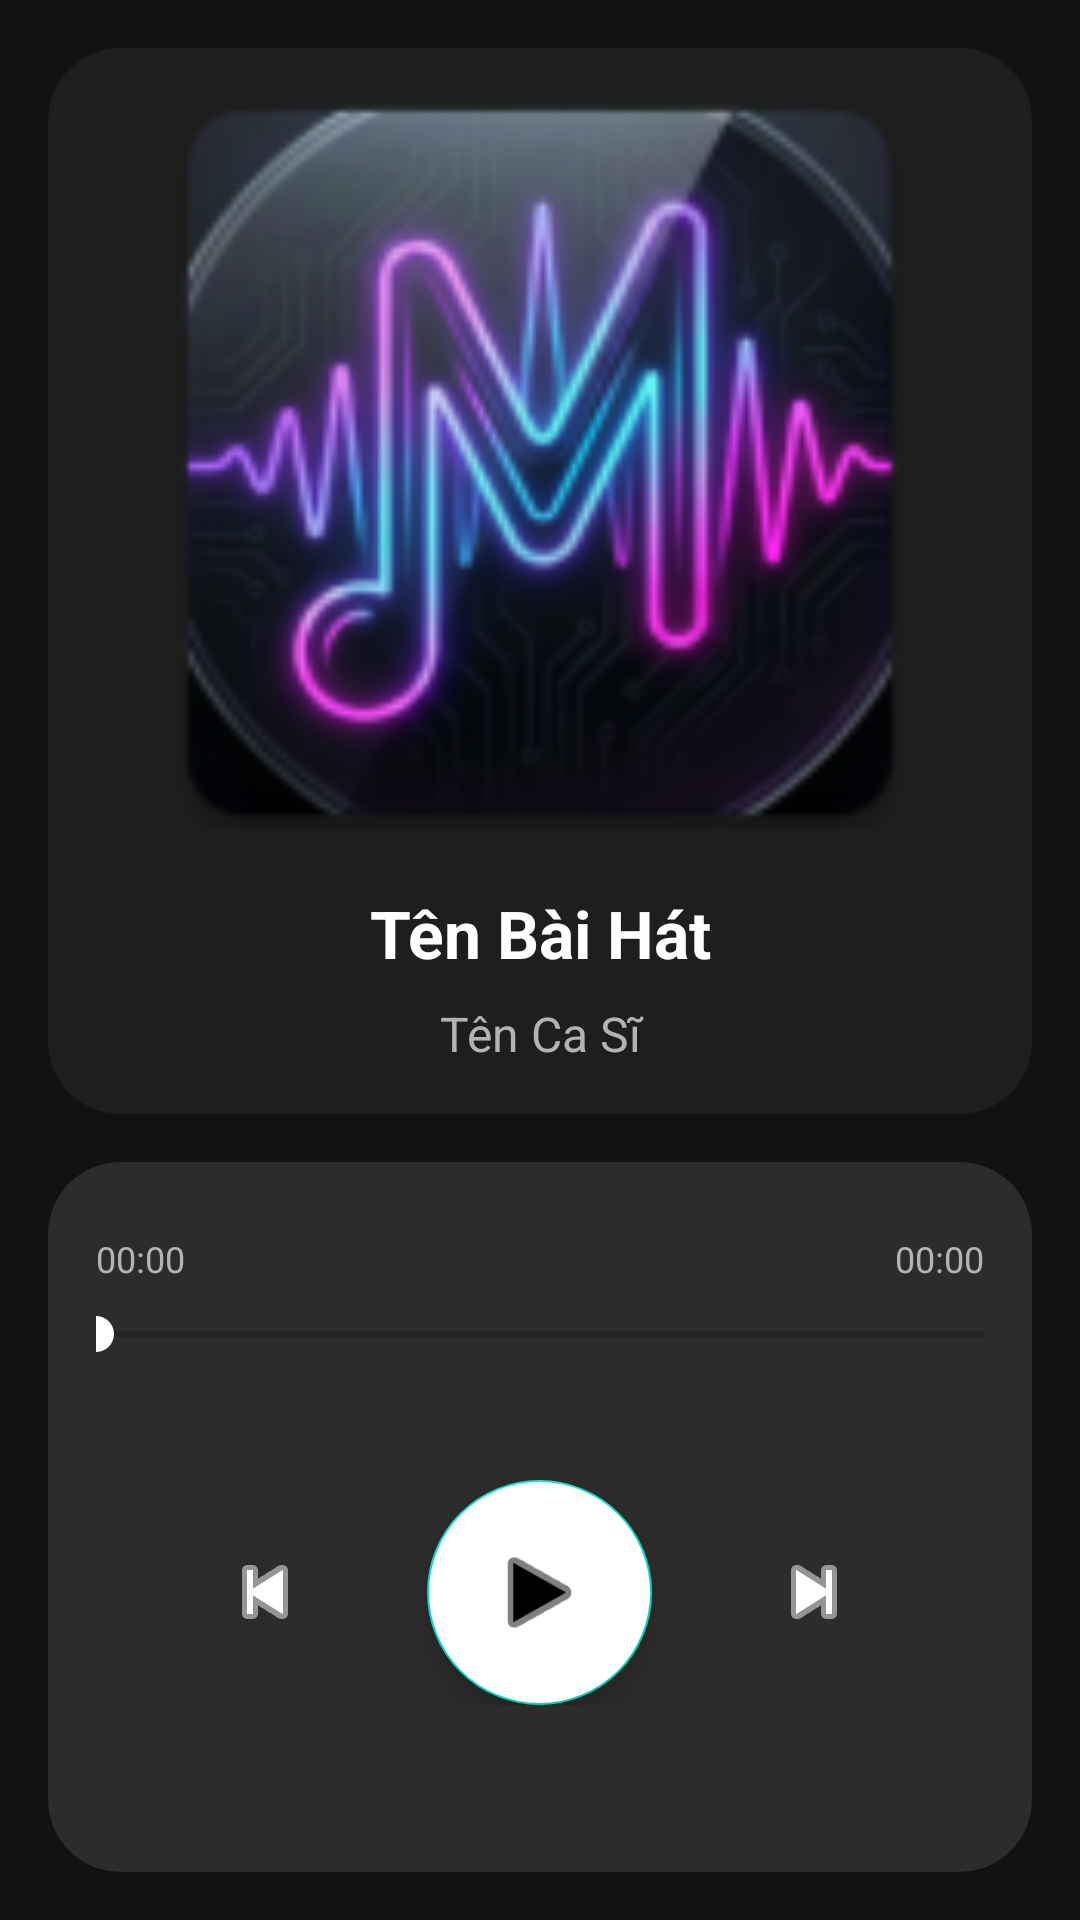

Write the Android layout XML for this screen, with the resource values it uses.
<!-- AndroidManifest.xml: application theme Theme.MusicApp -->
<!-- res/layout/activity_player.xml -->
<?xml version="1.0" encoding="utf-8"?>
<androidx.constraintlayout.widget.ConstraintLayout xmlns:android="http://schemas.android.com/apk/res/android"
    xmlns:app="http://schemas.android.com/apk/res-auto"
    xmlns:tools="http://schemas.android.com/tools"
    android:layout_width="match_parent"
    android:layout_height="match_parent"
    android:background="#121212"
    android:padding="16dp">

    <androidx.cardview.widget.CardView
        android:id="@+id/cardInfo"
        android:layout_width="match_parent"
        android:layout_height="0dp"
        app:cardBackgroundColor="#1E1E1E"
        app:cardCornerRadius="24dp"
        app:cardElevation="0dp"
        android:layout_marginBottom="16dp"
        app:layout_constraintTop_toTopOf="parent"
        app:layout_constraintBottom_toTopOf="@+id/cardControls"
        app:layout_constraintVertical_weight="1.2">

        <LinearLayout
            android:layout_width="match_parent"
            android:layout_height="match_parent"
            android:orientation="vertical"
            android:gravity="center"
            android:padding="16dp">

            <androidx.cardview.widget.CardView
                android:layout_width="match_parent"
                android:layout_height="0dp"
                android:layout_weight="1"
                app:cardCornerRadius="16dp"
                app:cardElevation="0dp"
                app:cardBackgroundColor="@android:color/transparent">

                <ImageView
                    android:id="@+id/ivDisc"
                    android:layout_width="match_parent"
                    android:layout_height="match_parent"
                    android:scaleType="centerCrop"
                    android:src="@mipmap/ic_launcher" />
            </androidx.cardview.widget.CardView>

            <LinearLayout
                android:layout_width="match_parent"
                android:layout_height="wrap_content"
                android:orientation="vertical"
                android:gravity="center"
                android:layout_marginTop="20dp">

                <TextView
                    android:id="@+id/tvTitle"
                    android:layout_width="match_parent"
                    android:layout_height="wrap_content"
                    android:text="Tên Bài Hát"
                    android:textColor="@color/white"
                    android:textSize="22sp"
                    android:textStyle="bold"
                    android:gravity="center"
                    android:ellipsize="marquee"
                    android:singleLine="true"
                    android:marqueeRepeatLimit="marquee_forever"/>

                <TextView
                    android:id="@+id/tvArtist"
                    android:layout_width="match_parent"
                    android:layout_height="wrap_content"
                    android:text="Tên Ca Sĩ"
                    android:textColor="#B3B3B3"
                    android:textSize="16sp"
                    android:gravity="center"
                    android:layout_marginTop="8dp"/>
            </LinearLayout>
        </LinearLayout>
    </androidx.cardview.widget.CardView>

    <androidx.cardview.widget.CardView
        android:id="@+id/cardControls"
        android:layout_width="match_parent"
        android:layout_height="0dp"
        app:cardBackgroundColor="#2C2C2C"
        app:cardCornerRadius="24dp"
        app:cardElevation="0dp"
        app:layout_constraintTop_toBottomOf="@+id/cardInfo"
        app:layout_constraintBottom_toBottomOf="parent"
        app:layout_constraintVertical_weight="0.8">

        <androidx.constraintlayout.widget.ConstraintLayout
            android:layout_width="match_parent"
            android:layout_height="match_parent"
            android:padding="16dp">

            <TextView
                android:id="@+id/tvCurrentTime"
                android:layout_width="wrap_content"
                android:layout_height="wrap_content"
                android:text="00:00"
                android:textColor="#B3B3B3"
                android:textSize="12sp"
                app:layout_constraintStart_toStartOf="parent"
                app:layout_constraintTop_toTopOf="parent"
                android:layout_marginTop="8dp"/>

            <TextView
                android:id="@+id/tvTotalTime"
                android:layout_width="wrap_content"
                android:layout_height="wrap_content"
                android:text="00:00"
                android:textColor="#B3B3B3"
                android:textSize="12sp"
                app:layout_constraintEnd_toEndOf="parent"
                app:layout_constraintTop_toTopOf="parent"
                android:layout_marginTop="8dp"/>

            <SeekBar
                android:id="@+id/seekBar"
                android:layout_width="0dp"
                android:layout_height="wrap_content"
                android:layout_marginTop="8dp"
                android:progressTint="@color/white"
                android:thumbTint="@color/white"
                android:paddingStart="0dp"
                android:paddingEnd="0dp"
                app:layout_constraintTop_toBottomOf="@+id/tvCurrentTime"
                app:layout_constraintStart_toStartOf="parent"
                app:layout_constraintEnd_toEndOf="parent"/>

            <LinearLayout
                android:layout_width="match_parent"
                android:layout_height="wrap_content"
                android:orientation="horizontal"
                android:gravity="center"
                app:layout_constraintTop_toBottomOf="@+id/seekBar"
                app:layout_constraintBottom_toBottomOf="parent">

                <ImageButton
                    android:id="@+id/btnPrev"
                    android:layout_width="60dp"
                    android:layout_height="60dp"
                    android:background="?attr/selectableItemBackgroundBorderless"
                    android:src="@android:drawable/ic_media_previous"
                    app:tint="@color/white"
                    android:scaleType="fitCenter"
                    android:padding="14dp" />

                <com.google.android.material.floatingactionbutton.FloatingActionButton
                    android:id="@+id/btnPlay"
                    android:layout_width="wrap_content"
                    android:layout_height="wrap_content"
                    android:backgroundTint="@color/white"
                    android:src="@android:drawable/ic_media_play"
                    app:tint="@color/black"
                    app:fabCustomSize="75dp"
                    app:maxImageSize="35dp"
                    android:layout_marginHorizontal="24dp"/>

                <ImageButton
                    android:id="@+id/btnNext"
                    android:layout_width="60dp"
                    android:layout_height="60dp"
                    android:background="?attr/selectableItemBackgroundBorderless"
                    android:src="@android:drawable/ic_media_next"
                    app:tint="@color/white"
                    android:scaleType="fitCenter"
                    android:padding="14dp" />
            </LinearLayout>

        </androidx.constraintlayout.widget.ConstraintLayout>
    </androidx.cardview.widget.CardView>

</androidx.constraintlayout.widget.ConstraintLayout>
<!-- resources referenced by this layout -->
<resources>
  <color name="black">#FF000000</color>
  <color name="white">#FFFFFFFF</color>
  <!-- mipmap ic_launcher: webp bitmap (mipmap-hdpi, 6174 bytes) -->
  <style name="Theme.MusicApp" parent="Theme.AppCompat.Light.DarkActionBar">
          <item name="colorPrimary">@color/purple_500</item>
          <item name="colorPrimaryDark">@color/purple_700</item>
          <item name="colorAccent">@color/teal_200</item>
      </style>
  <color name="purple_500">#6200EE</color>
  <color name="purple_700">#3700B3</color>
  <color name="teal_200">#03DAC5</color>
</resources>
